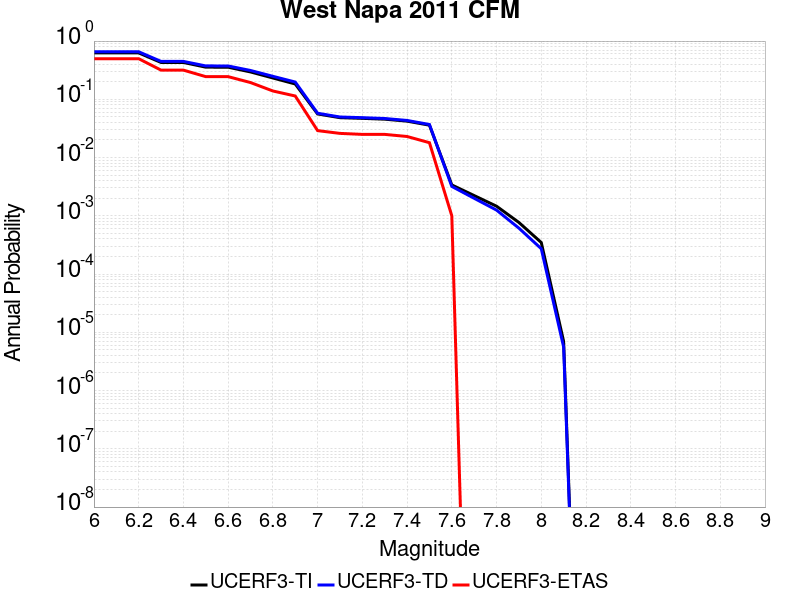

The file beside this chart, header and first rows:
Magnitude, UCERF3-TI Prob, UCERF3-TD Prob, UCERF3-ETAS Prob
6.0, 0.6263, 0.655, 0.498
6.1, 0.6263, 0.655, 0.498
6.2, 0.6263, 0.655, 0.498
6.3, 0.429, 0.4476, 0.317
6.4, 0.429, 0.4476, 0.317
6.5, 0.3562, 0.3743, 0.245
6.6, 0.3557, 0.3737, 0.245
6.7, 0.295, 0.3127, 0.194
6.8, 0.2324, 0.2483, 0.139
6.9, 0.1833, 0.1979, 0.114
7.0, 0.05605, 0.05764, 0.029
7.1, 0.04838, 0.04972, 0.026
7.2, 0.04711, 0.0484, 0.025
7.3, 0.04558, 0.04684, 0.025
7.4, 0.04219, 0.04336, 0.023
7.5, 0.03597, 0.03695, 0.018
7.6, 0.003389, 0.003195, 0.001
7.7, 0.002226, 0.001998, 0.0
7.8, 0.001462, 0.001253, 0.0
7.9, 7.68708E-4, 6.1413035E-4, 0.0
8.0, 3.4789543E-4, 2.7216846E-4, 0.0
8.1, 6.937113E-6, 5.5872515E-6, 0.0
